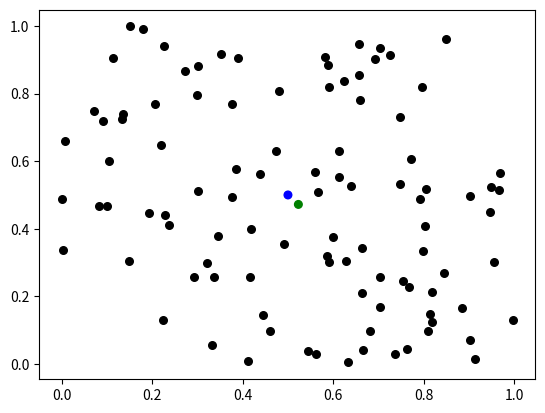

The script that saved this image:
###
# [redacted]
###

import pandas as pd
import matplotlib.pyplot as plt
import numpy as np
import sys, math

def G1():
	values = np.random.rand(100, 2)
	i = 0
	while i < 100:
		distance = math.sqrt(((values[i][0] - 0.5) ** 2) + ((values[i][1] - 0.5) ** 2))
		if distance < 0.05:
			if i % 4 < 2:
				if i % 2 == 0:
					values[i][0] += 0.2
				else:
					values[i][0] -= 0.2
			else:
				if i % 2 == 0:
					values[i][1] += 0.2
				else:
					values[i][1] -= 0.2
		i += 1

	df2_vals = [[0.5, 0.5, "Blue"], [0.523, 0.472, "Green"]]

	df1 = pd.DataFrame(values, columns=['X', 'Y'])
	df2 = pd.DataFrame(df2_vals, columns=['X', 'Y', 'Color'])


	scatter_plot = plt.figure()
	ax = scatter_plot.add_subplot(1, 1, 1)
	ax.scatter(df1['X'], df1['Y'], s=30, color="Black")
	ax.scatter(df2['X'], df2['Y'], s=30, color=df2['Color'])
	scatter_plot.savefig("Graphic1.1.png")


values = np.random.rand(100, 2)
i = 0
while i < 100:
	distance = math.sqrt(((values[i][0] - 0.5) ** 2) + ((values[i][1] - 0.5) ** 2))
	if distance < 0.05:
		if i % 4 < 2:
			if i % 2 == 0:
				values[i][0] += 0.2
			else:
				values[i][0] -= 0.2
		else:
			if i % 2 == 0:
				values[i][1] += 0.2
			else:
				values[i][1] -= 0.2
	i += 1

df2_vals = [[0.5, 0.5, "Blue"], [0.523, 0.472, "Green"]]

df1 = pd.DataFrame(values, columns=['X', 'Y'])
df2 = pd.DataFrame(df2_vals, columns=['X', 'Y', 'Color'])


scatter_plot = plt.figure()
ax = scatter_plot.add_subplot(1, 1, 1)
ax.scatter(df1['X'], df1['Y'], s=30, color="Black")
ax.scatter(df2['X'], df2['Y'], s=30, color=df2['Color'])
scatter_plot.savefig("Graphic1.1.png")